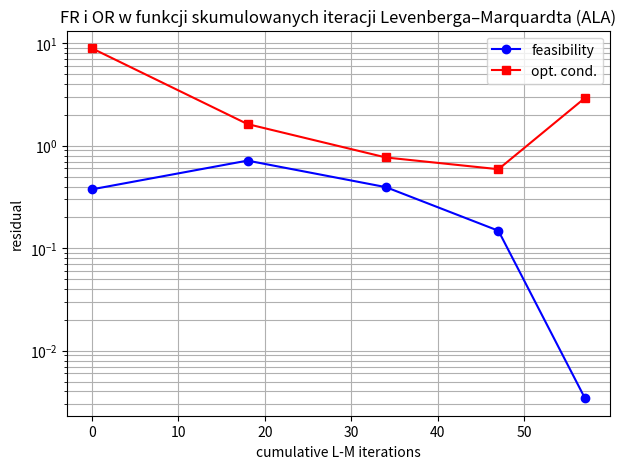
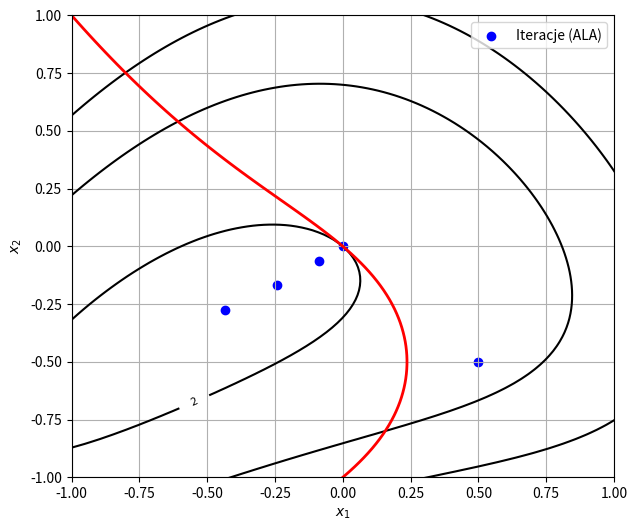

Source code (Python) for these figures, in order:
import numpy as np
import matplotlib.pyplot as plt
from scipy.optimize import least_squares

'''
Nonlinear least squares problem with constraints
solved using the Augmented Lagrangian Algorithm (ALA)
with the Levenberg–Marquardt (LM) method. The code performs ALA iterations,
plots contour lines of ||f(x)||^2 and the curve g(x)=0 with marked iteration points.
Additionally, it computes FR (feasibility residual) and OR (optimality condition residual)
indices as functions of cumulative LM iterations.

[redacted]
'''

def f_func(x):

    return np.array([
        x[0] + np.exp(-x[1]),
        x[0]**2 + 2.0*x[1] + 1.0
    ])

def g_func(x):

    return x[0] + x[0]**3 + x[1] + x[1]**2

def jac_f(x):

    return np.array([
        [1.0, -np.exp(-x[1])],
        [2.0*x[0], 2.0]
    ])

def jac_g(x):

    return np.array([
        [1.0 + 3.0*x[0]**2, 1.0 + 2.0*x[1]]
    ])

def residual(x, mu, z):

    res_constraint = np.sqrt(mu) * (g_func(x) + z/(2.0*mu))
    return np.concatenate([f_func(x), [res_constraint]])

def calc_FR(x):
    """
    residuum warunku dopuszczalnosci
    Feasibility residual = ||g(x)||_2
    """
    return abs(g_func(x))

def calc_OR(x, z):
    """
    residuum warunku optymalnosci
    OR (optimality residual) dla Augmented Lagrangian:
    """
    Jf = jac_f(x)          # (2,2)
    f_val = f_func(x)      # (2,)
    term1 = 2.0 * Jf.T.dot(f_val)  # (2,)
    Jg = jac_g(x)
    term2 = (Jg.T * z).ravel()

    return np.linalg.norm(term1 + term2)

# Parametry algorytmu ALA
x = np.array([0.5, -0.5])  # x(0)
mu = 1.0
z = 1.0
max_iter = 4

# Tablice historii
iterates = [x.copy()]
fr_vals = [calc_FR(x)]
or_vals = [calc_OR(x, z)]
cumulative_lm_iter_list = [0]  # Na początku 0
cumulative_lm_iter = 0

prev_g = abs(g_func(x))

# Pętla ALA z LM
for k in range(max_iter):
    sol = least_squares(residual, x, args=(mu, z), method='lm')
    x_new = sol.x

    n_lm_iter = sol.njev if sol.njev is not None else sol.nfev
    if n_lm_iter is None:
        n_lm_iter = 1
    cumulative_lm_iter += n_lm_iter

    z_new = z + 2.0*mu * (g_func(x_new) + z/(2.0*mu))

    g_norm_new = abs(g_func(x_new))
    if g_norm_new < 0.25 * prev_g:
        mu_new = mu
    else:
        mu_new = 2.0 * mu
    prev_g = g_norm_new

    x = x_new
    z = z_new
    mu = mu_new
    iterates.append(x.copy())

    fr_vals.append(calc_FR(x))
    or_vals.append(calc_OR(x, z))
    cumulative_lm_iter_list.append(cumulative_lm_iter)

#for i in iterates:
#    print(i)

print(x)

# Wykresy
# FR i OR
plt.figure(figsize=(7, 5))
plt.plot(cumulative_lm_iter_list, fr_vals, 'o-b', label='feasibility')
plt.plot(cumulative_lm_iter_list, or_vals, 's-r', label='opt. cond.')
plt.yscale('log')  # skala logarytmiczna osi Y
plt.xlabel('cumulative L-M iterations')
plt.ylabel('residual')
plt.grid(True, which='both')
plt.legend()
plt.title("FR i OR w funkcji skumulowanych iteracji Levenberga–Marquardta (ALA)")
#plt.show()

# Wykres
x1_vals = np.linspace(-2, 2, 200)
x2_vals = np.linspace(-2, 2, 200)
X1, X2 = np.meshgrid(x1_vals, x2_vals)

F = np.zeros_like(X1)
G = np.zeros_like(X1)
for i in range(X1.shape[0]):
    for j in range(X1.shape[1]):
        xx = np.array([X1[i, j], X2[i, j]])
        ff = f_func(xx)
        F[i, j] = np.sum(ff**2)  # ||f(x)||^2
        G[i, j] = g_func(xx)     # g(x)

plt.figure(figsize=(7, 6))

levels = [2, 6, 10, 20, 30]
contours_F = plt.contour(X1, X2, F, levels, colors='black')
plt.clabel(contours_F, inline=True, fontsize=8)

contours_g = plt.contour(X1, X2, G, levels=[0], colors='red', linewidths=2)

iterates = np.array(iterates)
plt.scatter(iterates[:, 0], iterates[:, 1], color='blue', label='Iteracje (ALA)')

plt.xlabel(r'$x_1$')
plt.ylabel(r'$x_2$')
plt.xlim([-1, 1])
plt.ylim([-1, 1])
plt.legend()
plt.grid(True)
plt.show()
